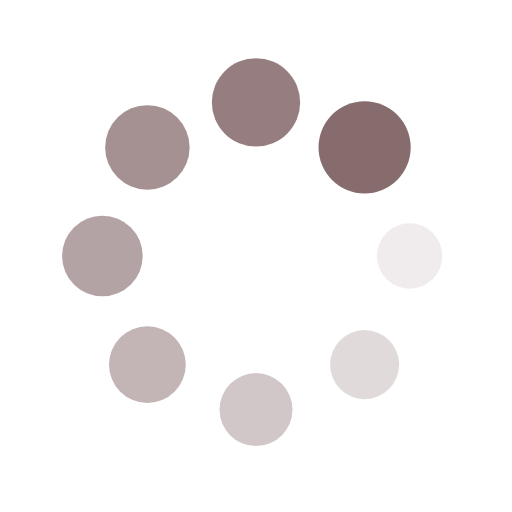
t = 0.00 s
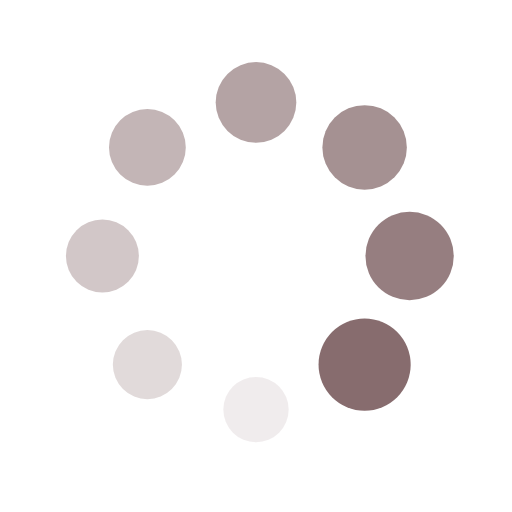
t = 0.25 s
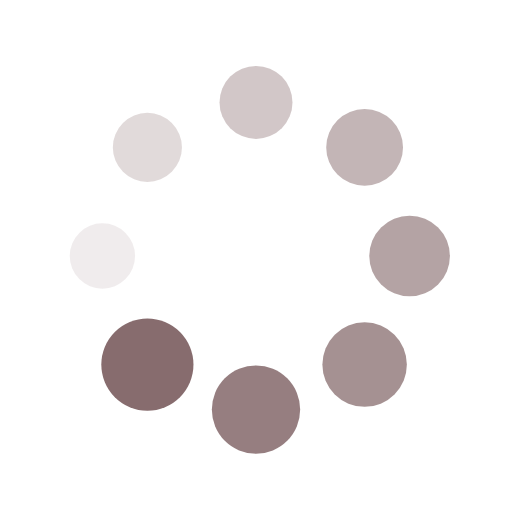
t = 0.50 s
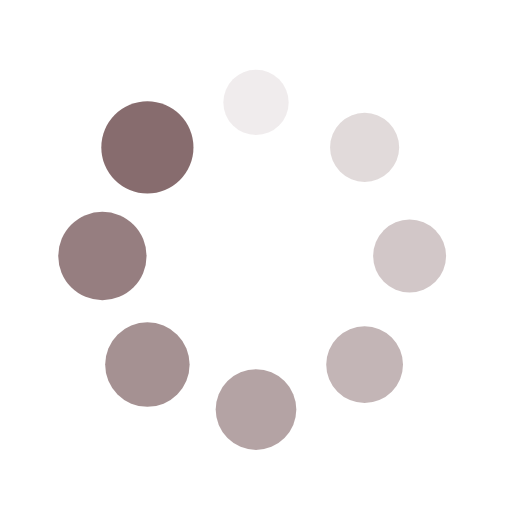
t = 0.75 s

The animated SVG that drew these frames (rendered in a browser with its animation timeline set to each time). Animation: 16 SMIL elements (animate=8,animateTransform=8); one cycle of 1.00 s, repeats indefinitely.

<?xml version="1.0" encoding="utf-8"?>
<svg xmlns="http://www.w3.org/2000/svg" xmlns:xlink="http://www.w3.org/1999/xlink" style="margin: auto; background: rgba(241, 242, 243, 0); display: block; shape-rendering: auto;" width="200px" height="200px" viewBox="0 0 100 100" preserveAspectRatio="xMidYMid">
<g transform="translate(80,50)">
<g transform="rotate(0)">
<circle cx="0" cy="0" r="6" fill="#876c6e" fill-opacity="1">
  <animateTransform attributeName="transform" type="scale" begin="-0.875s" values="1.5 1.5;1 1" keyTimes="0;1" dur="1s" repeatCount="indefinite"></animateTransform>
  <animate attributeName="fill-opacity" keyTimes="0;1" dur="1s" repeatCount="indefinite" values="1;0" begin="-0.875s"></animate>
</circle>
</g>
</g><g transform="translate(71.21320343559643,71.21320343559643)">
<g transform="rotate(45)">
<circle cx="0" cy="0" r="6" fill="#876c6e" fill-opacity="0.875">
  <animateTransform attributeName="transform" type="scale" begin="-0.75s" values="1.5 1.5;1 1" keyTimes="0;1" dur="1s" repeatCount="indefinite"></animateTransform>
  <animate attributeName="fill-opacity" keyTimes="0;1" dur="1s" repeatCount="indefinite" values="1;0" begin="-0.75s"></animate>
</circle>
</g>
</g><g transform="translate(50,80)">
<g transform="rotate(90)">
<circle cx="0" cy="0" r="6" fill="#876c6e" fill-opacity="0.75">
  <animateTransform attributeName="transform" type="scale" begin="-0.625s" values="1.5 1.5;1 1" keyTimes="0;1" dur="1s" repeatCount="indefinite"></animateTransform>
  <animate attributeName="fill-opacity" keyTimes="0;1" dur="1s" repeatCount="indefinite" values="1;0" begin="-0.625s"></animate>
</circle>
</g>
</g><g transform="translate(28.786796564403577,71.21320343559643)">
<g transform="rotate(135)">
<circle cx="0" cy="0" r="6" fill="#876c6e" fill-opacity="0.625">
  <animateTransform attributeName="transform" type="scale" begin="-0.5s" values="1.5 1.5;1 1" keyTimes="0;1" dur="1s" repeatCount="indefinite"></animateTransform>
  <animate attributeName="fill-opacity" keyTimes="0;1" dur="1s" repeatCount="indefinite" values="1;0" begin="-0.5s"></animate>
</circle>
</g>
</g><g transform="translate(20,50.00000000000001)">
<g transform="rotate(180)">
<circle cx="0" cy="0" r="6" fill="#876c6e" fill-opacity="0.5">
  <animateTransform attributeName="transform" type="scale" begin="-0.375s" values="1.5 1.5;1 1" keyTimes="0;1" dur="1s" repeatCount="indefinite"></animateTransform>
  <animate attributeName="fill-opacity" keyTimes="0;1" dur="1s" repeatCount="indefinite" values="1;0" begin="-0.375s"></animate>
</circle>
</g>
</g><g transform="translate(28.78679656440357,28.786796564403577)">
<g transform="rotate(225)">
<circle cx="0" cy="0" r="6" fill="#876c6e" fill-opacity="0.375">
  <animateTransform attributeName="transform" type="scale" begin="-0.25s" values="1.5 1.5;1 1" keyTimes="0;1" dur="1s" repeatCount="indefinite"></animateTransform>
  <animate attributeName="fill-opacity" keyTimes="0;1" dur="1s" repeatCount="indefinite" values="1;0" begin="-0.25s"></animate>
</circle>
</g>
</g><g transform="translate(49.99999999999999,20)">
<g transform="rotate(270)">
<circle cx="0" cy="0" r="6" fill="#876c6e" fill-opacity="0.25">
  <animateTransform attributeName="transform" type="scale" begin="-0.125s" values="1.5 1.5;1 1" keyTimes="0;1" dur="1s" repeatCount="indefinite"></animateTransform>
  <animate attributeName="fill-opacity" keyTimes="0;1" dur="1s" repeatCount="indefinite" values="1;0" begin="-0.125s"></animate>
</circle>
</g>
</g><g transform="translate(71.21320343559643,28.78679656440357)">
<g transform="rotate(315)">
<circle cx="0" cy="0" r="6" fill="#876c6e" fill-opacity="0.125">
  <animateTransform attributeName="transform" type="scale" begin="0s" values="1.5 1.5;1 1" keyTimes="0;1" dur="1s" repeatCount="indefinite"></animateTransform>
  <animate attributeName="fill-opacity" keyTimes="0;1" dur="1s" repeatCount="indefinite" values="1;0" begin="0s"></animate>
</circle>
</g>
</g>
<!-- [ldio] generated by https://loading.io/ --></svg>
